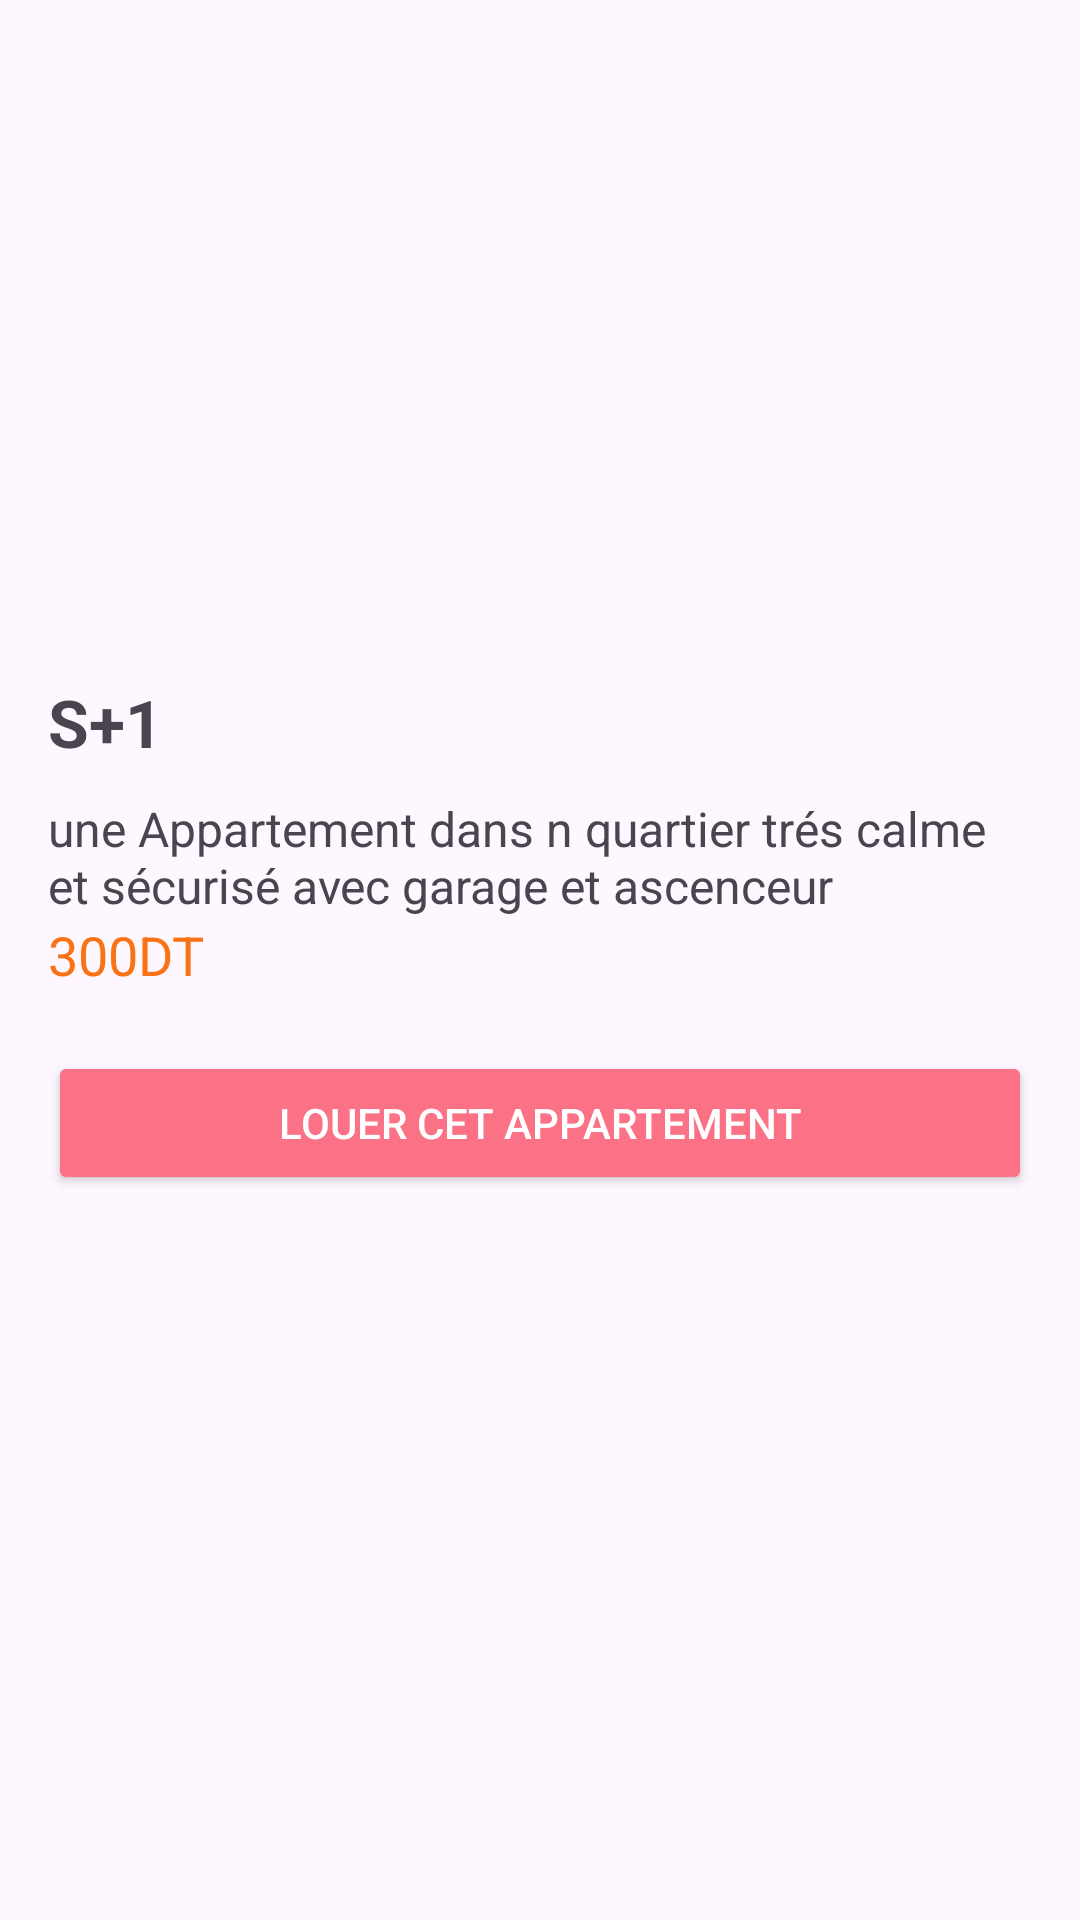

Reconstruct the res/layout file that produces this screen, plus the resources it refers to.
<!-- AndroidManifest.xml: application theme Theme.MiniApplicationHCM -->
<!-- res/layout/activity_detail_louer.xml -->
<?xml version="1.0" encoding="utf-8"?>
<LinearLayout
    xmlns:android="http://schemas.android.com/apk/res/android"
    android:layout_width="match_parent"
    android:layout_height="match_parent"
    android:orientation="vertical"
    android:padding="16dp">

    
    <ImageView
        android:id="@+id/imgDetail"
        android:layout_width="match_parent"
        android:layout_height="200dp"
        android:src="@drawable/louer11"
        android:scaleType="centerCrop" />

    
    <TextView
        android:id="@+id/tvDetailTitle"
        android:layout_width="wrap_content"
        android:layout_height="wrap_content"
        android:text="S+1"
        android:textSize="22sp"
        android:textStyle="bold"
        android:layout_marginTop="10dp" />

    
    <TextView
        android:id="@+id/property_details"
        android:layout_width="wrap_content"
        android:layout_height="wrap_content"
        android:text="une Appartement dans n quartier trés calme et sécurisé avec garage et ascenceur"
        android:textSize="16sp"
        android:layout_marginTop="10dp" />

    
    <TextView
        android:id="@+id/tvDetailPrice"
        android:layout_width="wrap_content"
        android:layout_height="wrap_content"
        android:text="300DT"
        android:textSize="18sp"
        android:textColor="#F97316" />

    
    <Button
        android:id="@+id/btnBookNow"
        android:layout_width="match_parent"
        android:layout_height="wrap_content"
        android:text="Louer cet appartement"
        android:backgroundTint="#FB7185"
        android:textColor="#FFF"
        android:layout_marginTop="20dp" />

</LinearLayout>
<!-- resources referenced by this layout -->
<resources>
  <style name="Theme.MiniApplicationHCM" parent="Base.Theme.MiniApplicationHCM" />
  <style name="Base.Theme.MiniApplicationHCM" parent="Theme.Material3.DayNight.NoActionBar">
          
          
      </style>
</resources>
